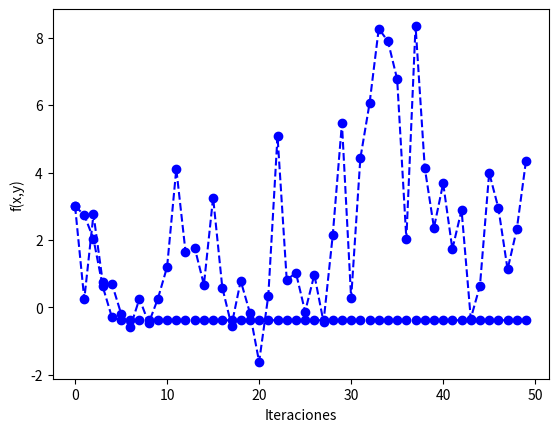

This chart was generated by the following Python code:
# -*- coding: utf-8 -*-

#############################
#####     LIBRERIAS     #####
#############################

import numpy as np
import math
import matplotlib.pyplot as plt


#-------------------------------------------------------------------------------#
#------------- Ejercicio sobre la búsqueda iterativa de óptimos ----------------#
#-------------------------------------------------------------------------------#


#------------------------------Ejercicio 1 -------------------------------------#
# Constantes
MAX_ITER = 100

# Fijamos la semilla

def E(w):
	return pow(w[0] * np.exp(w[1]) - 2 * w[1] * np.exp(-w[0]), 2)

# Derivada parcial de E respecto de u
def Eu(w):
	return 2 * np.exp(-2 * w[0]) * (w[0] * np.exp(w[0]+w[1]) - 2 * w[1]) * (np.exp(w[0]+w[1]) +2*w[1])

# Derivada parcial de E respecto de v
def Ev(w):
	return 2 * np.exp(-2 * w[0]) * (w[0] * np.exp(w[0]+w[1]) - 2) * (w[0] * np.exp(w[0]+w[1]) -2*w[1])

# Gradiente de E
def gradE(w):
	return np.array([Eu(w), Ev(w)])

def gd(w, lr, grad_fun, fun, epsilon, max_iters = MAX_ITER):
	for it in range(max_iters):
		w = w - lr * grad_fun(w)
		if(fun(w) < epsilon):
			break

	return w, it

print ('\nGRADIENTE DESCENDENTE')
print ('\nEjercicio 1\n')
w, num_ite = gd([1,1], 0.1, gradE, E, pow(10,-14))
print ('Numero de iteraciones: ', num_ite)
input("\n--- Pulsar tecla para continuar ---\n")
print ('Coordenadas obtenidas: (', w[0], ', ', w[1],')')

input("\n--- Pulsar tecla para continuar ---\n")

#------------------------------Ejercicio 2 -------------------------------------#

def f(w):
	return pow(w[0] - 2, 2) + 2 * pow(w[1] + 2, 2) + 2 * math.sin(2* math.pi * w[0]) * math.sin(2 * math.pi *w[1])

# Derivada parcial de f respecto de x
def fx(w):
	return 2 * (2 * math.pi * math.cos(2 * math.pi * w[0]) * math.sin(2 * math.pi * w[1]) + w[0] - 2)

# Derivada parcial de f respecto de y
def fy(w):
	return 4 * (math.pi * math.sin(2 * math.pi * w[0]) * math.cos(2 * math.pi * w[1]) + w[1] + 2)

# Gradiente de f
def gradf(w):
	return np.array([fx(w), fy(w)])

# a) Usar gradiente descendente para minimizar la función f, con punto inicial (1,1)
# tasa de aprendizaje 0.01 y max 50 iteraciones. Repetir con tasa de aprend. 0.1
def gd_grafica(w, lr, grad_fun, fun, max_iters = MAX_ITER):
	graf = []
	for it in range(max_iters):
		graf.append(fun(w))
		w = w - lr * grad_fun(w)


	plt.plot(range(0,max_iters), graf, 'bo', linestyle='--')
	plt.xlabel('Iteraciones')
	plt.ylabel('f(x,y)')
	plt.show()

print ('Resultados ejercicio 2\n')
print ('\nGrafica con learning rate igual a 0.01')
gd_grafica([1, -1], 0.01, gradf, f, 50)
print ('\nGrafica con learning rate igual a 0.1')
gd_grafica([1, -1], 0.1, gradf, f, 50)
input("\n--- Pulsar tecla para continuar ---\n")


# b) Obtener el valor minimo y los valores de (x,y) con los
# puntos de inicio siguientes:

def gd(w, lr, grad_fun, fun, max_iters = MAX_ITER):
	for it in range(max_iters):
		w = w - lr * grad_fun(w)
	return w

print ('Punto de inicio: (2.1, -2.1)\n')
w = gd([2.1, -2.1], 0.01, gradf,f)
print ('(x,y) = (', w[0], ', ', w[1],')\n')
print ('Valor minimo: ',f(w))

input("\n--- Pulsar tecla para continuar ---\n")

print ('Punto de inicio: (3.0, -3.0)\n')
w = gd([3.0, -3.0], 0.01, gradf,f)
print ('(x,y) = (', w[0], ', ', w[1],')\n')
print ('Valor minimo: ',f(w))

input("\n--- Pulsar tecla para continuar ---\n")

print ('Punto de inicio: (1.5, 1.5)\n')
w = gd([1.5, 1.5], 0.01, gradf,f)
print ('(x,y) = (', w[0], ', ', w[1],')\n')
print ('Valor minimo: ',f(w))

input("\n--- Pulsar tecla para continuar ---\n")

print ('Punto de inicio: (1.0, -1.0)\n')
w = gd([1.0, -1.0], 0.01, gradf,f)
print ('(x,y) = (', w[0], ', ', w[1],')\n')
print ('Valor mínimo: ',f(w))

input("\n--- Pulsar tecla para continuar ---\n")
